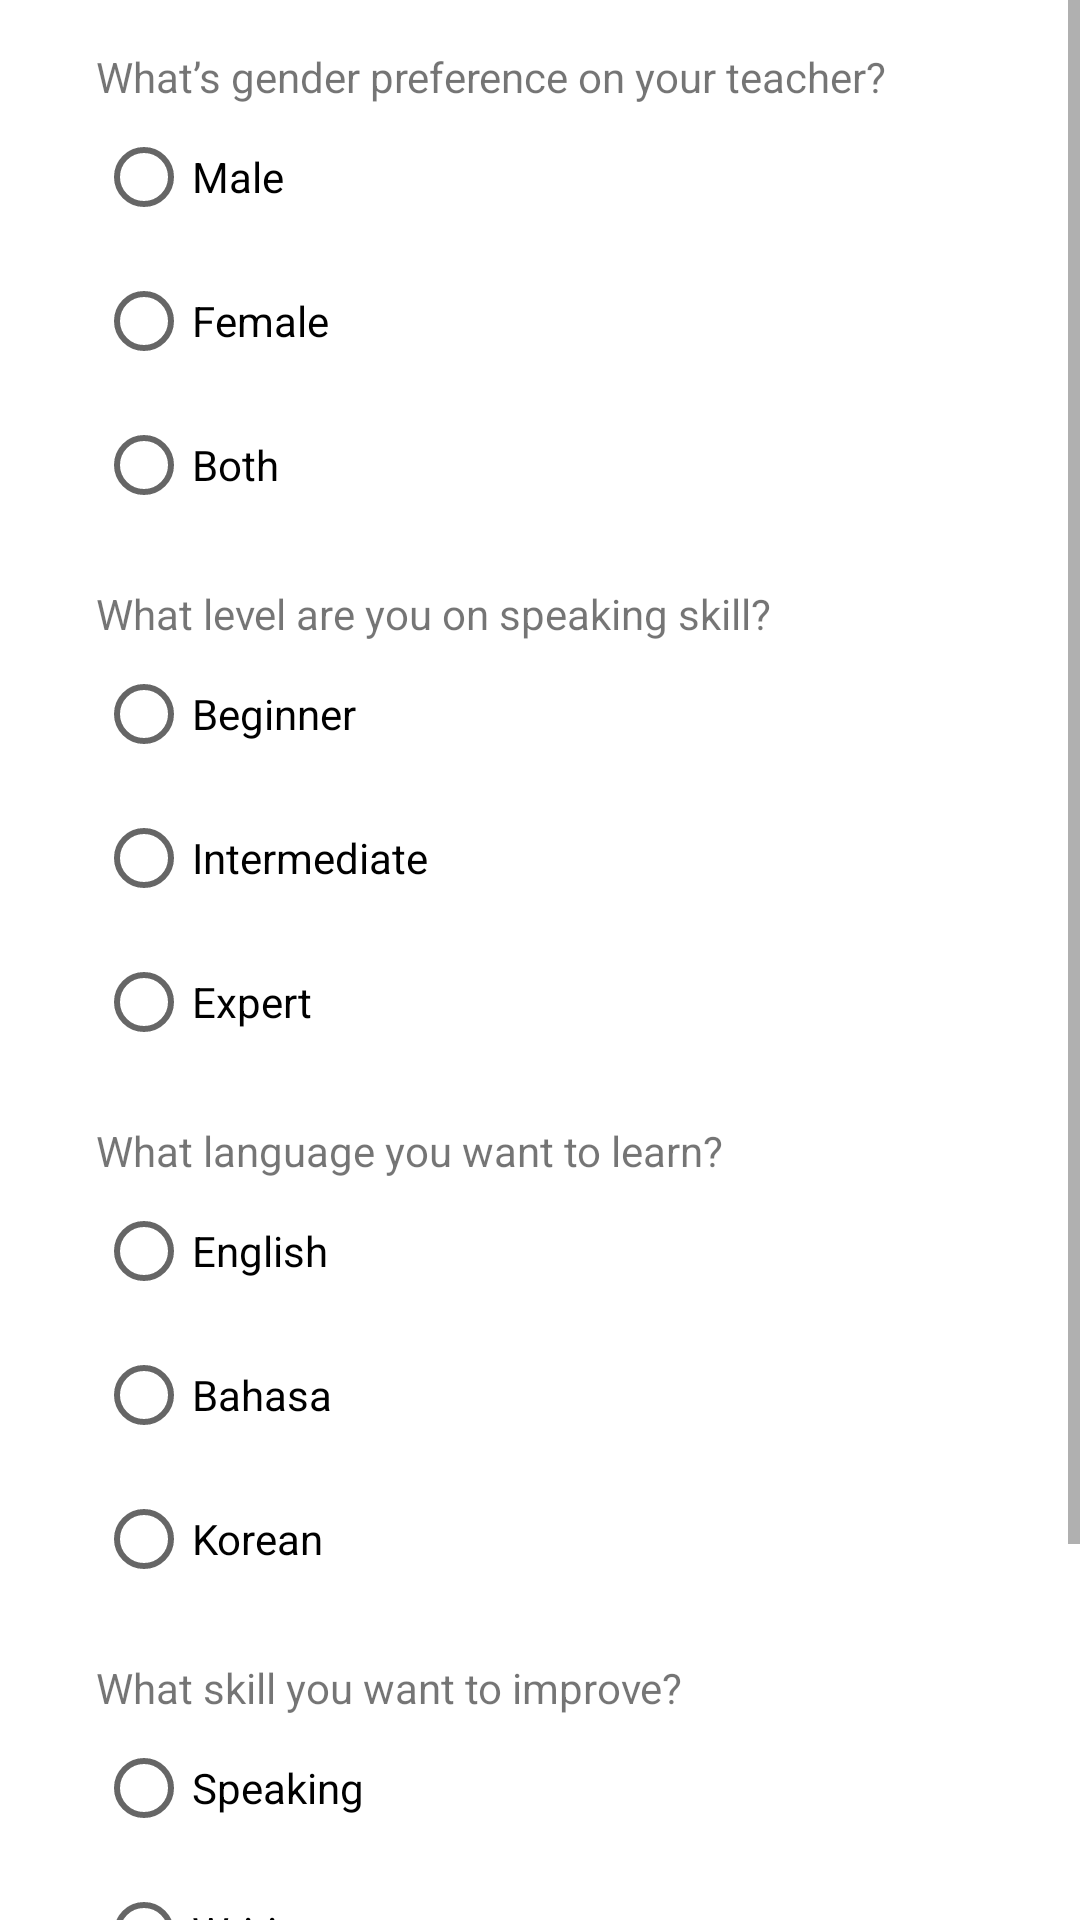

Layout XML and referenced resources for this Android screen:
<!-- AndroidManifest.xml: application theme Theme.Speakuy -->
<!-- res/layout/activity_test.xml -->
<?xml version="1.0" encoding="utf-8"?>
<androidx.constraintlayout.widget.ConstraintLayout
    xmlns:android="http://schemas.android.com/apk/res/android"
    xmlns:tools="http://schemas.android.com/tools"
    xmlns:app="http://schemas.android.com/apk/res-auto"
    android:layout_width="match_parent"
    android:layout_height="match_parent"
    tools:context=".ui.matching.TestActivity">

    <ScrollView
        android:id="@+id/questions"
        android:layout_width="match_parent"
        android:layout_height="match_parent">

        <RelativeLayout
            android:layout_width="match_parent"
            android:layout_height="wrap_content">

            <LinearLayout
                android:id="@+id/q1"
                android:layout_width="match_parent"
                android:layout_height="wrap_content"
                android:orientation="vertical"
                android:layout_marginTop="16dp"
                android:paddingHorizontal="32dp">

                <TextView
                    android:id="@+id/textView21"
                    android:layout_width="wrap_content"
                    android:layout_height="wrap_content"
                    android:text="@string/q1" />

                <RadioGroup
                    android:layout_width="match_parent"
                    android:layout_height="match_parent" >

                    <RadioButton
                        android:id="@+id/radioButton"
                        android:layout_width="match_parent"
                        android:layout_height="wrap_content"
                        android:text="Male" />

                    <RadioButton
                        android:id="@+id/radioButton2"
                        android:layout_width="match_parent"
                        android:layout_height="wrap_content"
                        android:text="Female" />

                    <RadioButton
                        android:id="@+id/radioButton3"
                        android:layout_width="match_parent"
                        android:layout_height="wrap_content"
                        android:text="Both" />
                </RadioGroup>

            </LinearLayout>

            <LinearLayout
                android:id="@+id/q2"
                android:layout_width="match_parent"
                android:layout_height="wrap_content"
                android:orientation="vertical"
                android:layout_marginTop="16dp"
                android:paddingHorizontal="32dp"
                android:layout_below="@+id/q1">

                <TextView
                    android:id="@+id/textView22"
                    android:layout_width="wrap_content"
                    android:layout_height="wrap_content"
                    android:text="@string/q2" />

                <RadioGroup
                    android:layout_width="match_parent"
                    android:layout_height="match_parent" >

                    <RadioButton
                        android:id="@+id/radioButtonx"
                        android:layout_width="match_parent"
                        android:layout_height="wrap_content"
                        android:text="Beginner" />

                    <RadioButton
                        android:id="@+id/radioButton2x"
                        android:layout_width="match_parent"
                        android:layout_height="wrap_content"
                        android:text="Intermediate" />

                    <RadioButton
                        android:id="@+id/radioButtonx3"
                        android:layout_width="match_parent"
                        android:layout_height="wrap_content"
                        android:text="Expert" />
                </RadioGroup>
            </LinearLayout>

            <LinearLayout
                android:id="@+id/q3"
                android:layout_width="match_parent"
                android:layout_height="wrap_content"
                android:orientation="vertical"
                android:layout_marginTop="16dp"
                android:paddingHorizontal="32dp"
                android:layout_below="@+id/q2">

                <TextView
                    android:id="@+id/textView22x"
                    android:layout_width="wrap_content"
                    android:layout_height="wrap_content"
                    android:text="@string/q3" />

                <RadioGroup
                    android:layout_width="match_parent"
                    android:layout_height="match_parent" >

                    <RadioButton
                        android:id="@+id/radioButtonxx"
                        android:layout_width="match_parent"
                        android:layout_height="wrap_content"
                        android:text="English" />

                    <RadioButton
                        android:id="@+id/radioButton2xx"
                        android:layout_width="match_parent"
                        android:layout_height="wrap_content"
                        android:text="Bahasa" />

                    <RadioButton
                        android:id="@+id/radioButtonx3x"
                        android:layout_width="match_parent"
                        android:layout_height="wrap_content"
                        android:text="Korean" />
                </RadioGroup>

            </LinearLayout>

            <LinearLayout
                android:id="@+id/q4"
                android:layout_width="match_parent"
                android:layout_height="wrap_content"
                android:orientation="vertical"
                android:layout_marginTop="16dp"
                android:paddingHorizontal="32dp"
                android:layout_below="@+id/q3">

                <TextView
                    android:id="@+id/textView22wx"
                    android:layout_width="wrap_content"
                    android:layout_height="wrap_content"
                    android:text="@string/q4" />

                <RadioGroup
                    android:layout_width="match_parent"
                    android:layout_height="match_parent" >

                    <RadioButton
                        android:id="@+id/radioButtonxwx"
                        android:layout_width="match_parent"
                        android:layout_height="wrap_content"
                        android:text="Speaking" />

                    <RadioButton
                        android:id="@+id/radioButton2xwx"
                        android:layout_width="match_parent"
                        android:layout_height="wrap_content"
                        android:text="Writing" />

                    <RadioButton
                        android:id="@+id/radioButtonx3wx"
                        android:layout_width="match_parent"
                        android:layout_height="wrap_content"
                        android:text="Listening" />
                </RadioGroup>

            </LinearLayout>

            <Button
                android:id="@+id/btn_quest"
                android:layout_width="0dp"
                android:layout_height="wrap_content"
                android:layout_below="@+id/q4"
                android:layout_marginTop="32dp"
                android:layout_alignParentStart="true"
                android:layout_alignParentEnd="true"
                android:layout_marginStart="32dp"
                android:layout_marginEnd="32dp"
                android:text="Submit" />
        </RelativeLayout>
    </ScrollView>
</androidx.constraintlayout.widget.ConstraintLayout>
<!-- resources referenced by this layout -->
<resources>
  <string name="q1">What’s gender preference on your teacher?</string>
  <string name="q2">What level are you on speaking skill?</string>
  <string name="q3">What language you want to learn?</string>
  <string name="q4">What skill you want to improve?</string>
  <style name="Theme.Speakuy" parent="Theme.MaterialComponents.DayNight.DarkActionBar">
          
          <item name="colorPrimary">@color/primary</item>
          <item name="colorPrimaryVariant">@color/purple_light</item>
          <item name="colorOnPrimary">@color/white</item>
          
          <item name="colorSecondary">@color/teal_200</item>
          <item name="colorSecondaryVariant">@color/teal_700</item>
          <item name="colorOnSecondary">@color/black</item>
          
          <item name="android:statusBarColor">?attr/colorPrimaryVariant</item>
          
  
      </style>
  <color name="primary">#5C469C</color>
  <color name="purple_light">#D4ADFC</color>
  <color name="white">#FFFFFFFF</color>
  <color name="teal_200">#FF03DAC5</color>
  <color name="teal_700">#FF018786</color>
  <color name="black">#FF000000</color>
</resources>
